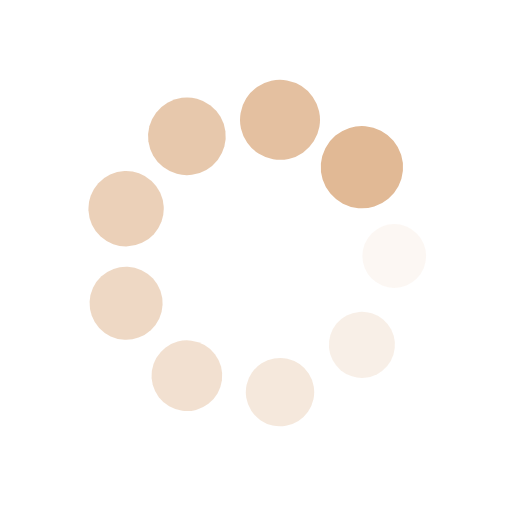
t = 0.00 s
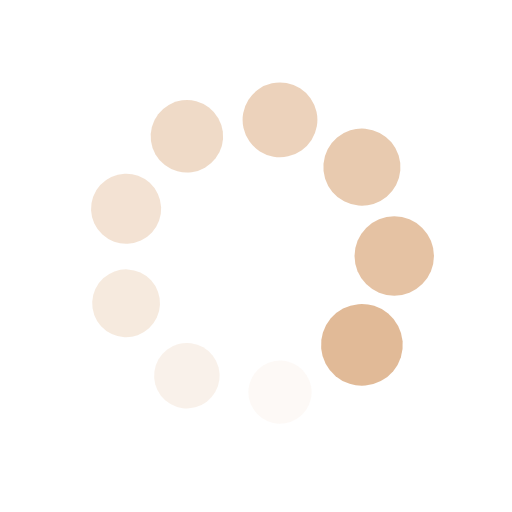
t = 0.16 s
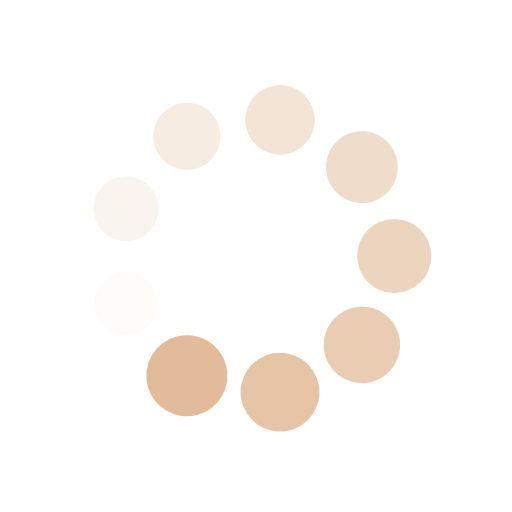
t = 0.32 s
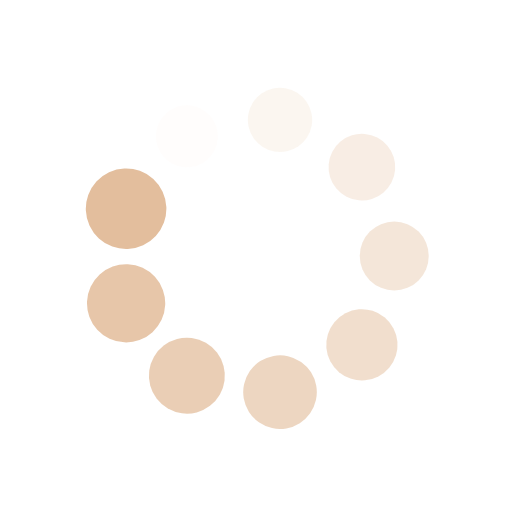
t = 0.48 s

The animated SVG that drew these frames (rendered in a browser with its animation timeline set to each time). Animation: 18 SMIL elements (animate=9,animateTransform=9); one cycle of 0.64 s, repeats indefinitely.

<?xml version="1.0" encoding="utf-8"?>
<svg xmlns="http://www.w3.org/2000/svg" xmlns:xlink="http://www.w3.org/1999/xlink" style="margin: auto; background: rgb(255, 255, 255); display: block; shape-rendering: auto; animation-play-state: running; animation-delay: 0s;" width="200px" height="200px" viewBox="0 0 100 100" preserveAspectRatio="xMidYMid">
<g transform="translate(77,50)" style="animation-play-state: running; animation-delay: 0s;">
<g transform="rotate(0)" style="animation-play-state: running; animation-delay: 0s;">
<circle cx="0" cy="0" r="6" fill="#e1b995" fill-opacity="1" style="animation-play-state: running; animation-delay: 0s;">
  <animateTransform attributeName="transform" type="scale" begin="-0.5698005698005698s" values="1.34 1.34;1 1" keyTimes="0;1" dur="0.641025641025641s" repeatCount="indefinite" style="animation-play-state: running; animation-delay: 0s;"></animateTransform>
  <animate attributeName="fill-opacity" keyTimes="0;1" dur="0.641025641025641s" repeatCount="indefinite" values="1;0" begin="-0.5698005698005698s" style="animation-play-state: running; animation-delay: 0s;"></animate>
</circle>
</g>
</g><g transform="translate(70.6831999642124,67.35526546153656)" style="animation-play-state: running; animation-delay: 0s;">
<g transform="rotate(40)" style="animation-play-state: running; animation-delay: 0s;">
<circle cx="0" cy="0" r="6" fill="#e1b995" fill-opacity="0.8888888888888888" style="animation-play-state: running; animation-delay: 0s;">
  <animateTransform attributeName="transform" type="scale" begin="-0.49857549857549854s" values="1.34 1.34;1 1" keyTimes="0;1" dur="0.641025641025641s" repeatCount="indefinite" style="animation-play-state: running; animation-delay: 0s;"></animateTransform>
  <animate attributeName="fill-opacity" keyTimes="0;1" dur="0.641025641025641s" repeatCount="indefinite" values="1;0" begin="-0.49857549857549854s" style="animation-play-state: running; animation-delay: 0s;"></animate>
</circle>
</g>
</g><g transform="translate(54.68850079700712,76.58980933132962)" style="animation-play-state: running; animation-delay: 0s;">
<g transform="rotate(80)" style="animation-play-state: running; animation-delay: 0s;">
<circle cx="0" cy="0" r="6" fill="#e1b995" fill-opacity="0.7777777777777778" style="animation-play-state: running; animation-delay: 0s;">
  <animateTransform attributeName="transform" type="scale" begin="-0.42735042735042733s" values="1.34 1.34;1 1" keyTimes="0;1" dur="0.641025641025641s" repeatCount="indefinite" style="animation-play-state: running; animation-delay: 0s;"></animateTransform>
  <animate attributeName="fill-opacity" keyTimes="0;1" dur="0.641025641025641s" repeatCount="indefinite" values="1;0" begin="-0.42735042735042733s" style="animation-play-state: running; animation-delay: 0s;"></animate>
</circle>
</g>
</g><g transform="translate(36.50000000000001,73.38268590217984)" style="animation-play-state: running; animation-delay: 0s;">
<g transform="rotate(119.99999999999999)" style="animation-play-state: running; animation-delay: 0s;">
<circle cx="0" cy="0" r="6" fill="#e1b995" fill-opacity="0.6666666666666666" style="animation-play-state: running; animation-delay: 0s;">
  <animateTransform attributeName="transform" type="scale" begin="-0.3561253561253561s" values="1.34 1.34;1 1" keyTimes="0;1" dur="0.641025641025641s" repeatCount="indefinite" style="animation-play-state: running; animation-delay: 0s;"></animateTransform>
  <animate attributeName="fill-opacity" keyTimes="0;1" dur="0.641025641025641s" repeatCount="indefinite" values="1;0" begin="-0.3561253561253561s" style="animation-play-state: running; animation-delay: 0s;"></animate>
</circle>
</g>
</g><g transform="translate(24.628299238780475,59.23454386979306)" style="animation-play-state: running; animation-delay: 0s;">
<g transform="rotate(160)" style="animation-play-state: running; animation-delay: 0s;">
<circle cx="0" cy="0" r="6" fill="#e1b995" fill-opacity="0.5555555555555556" style="animation-play-state: running; animation-delay: 0s;">
  <animateTransform attributeName="transform" type="scale" begin="-0.2849002849002849s" values="1.34 1.34;1 1" keyTimes="0;1" dur="0.641025641025641s" repeatCount="indefinite" style="animation-play-state: running; animation-delay: 0s;"></animateTransform>
  <animate attributeName="fill-opacity" keyTimes="0;1" dur="0.641025641025641s" repeatCount="indefinite" values="1;0" begin="-0.2849002849002849s" style="animation-play-state: running; animation-delay: 0s;"></animate>
</circle>
</g>
</g><g transform="translate(24.62829923878047,40.76545613020694)" style="animation-play-state: running; animation-delay: 0s;">
<g transform="rotate(200)" style="animation-play-state: running; animation-delay: 0s;">
<circle cx="0" cy="0" r="6" fill="#e1b995" fill-opacity="0.4444444444444444" style="animation-play-state: running; animation-delay: 0s;">
  <animateTransform attributeName="transform" type="scale" begin="-0.21367521367521367s" values="1.34 1.34;1 1" keyTimes="0;1" dur="0.641025641025641s" repeatCount="indefinite" style="animation-play-state: running; animation-delay: 0s;"></animateTransform>
  <animate attributeName="fill-opacity" keyTimes="0;1" dur="0.641025641025641s" repeatCount="indefinite" values="1;0" begin="-0.21367521367521367s" style="animation-play-state: running; animation-delay: 0s;"></animate>
</circle>
</g>
</g><g transform="translate(36.499999999999986,26.617314097820163)" style="animation-play-state: running; animation-delay: 0s;">
<g transform="rotate(239.99999999999997)" style="animation-play-state: running; animation-delay: 0s;">
<circle cx="0" cy="0" r="6" fill="#e1b995" fill-opacity="0.3333333333333333" style="animation-play-state: running; animation-delay: 0s;">
  <animateTransform attributeName="transform" type="scale" begin="-0.14245014245014245s" values="1.34 1.34;1 1" keyTimes="0;1" dur="0.641025641025641s" repeatCount="indefinite" style="animation-play-state: running; animation-delay: 0s;"></animateTransform>
  <animate attributeName="fill-opacity" keyTimes="0;1" dur="0.641025641025641s" repeatCount="indefinite" values="1;0" begin="-0.14245014245014245s" style="animation-play-state: running; animation-delay: 0s;"></animate>
</circle>
</g>
</g><g transform="translate(54.68850079700711,23.41019066867038)" style="animation-play-state: running; animation-delay: 0s;">
<g transform="rotate(280)" style="animation-play-state: running; animation-delay: 0s;">
<circle cx="0" cy="0" r="6" fill="#e1b995" fill-opacity="0.2222222222222222" style="animation-play-state: running; animation-delay: 0s;">
  <animateTransform attributeName="transform" type="scale" begin="-0.07122507122507123s" values="1.34 1.34;1 1" keyTimes="0;1" dur="0.641025641025641s" repeatCount="indefinite" style="animation-play-state: running; animation-delay: 0s;"></animateTransform>
  <animate attributeName="fill-opacity" keyTimes="0;1" dur="0.641025641025641s" repeatCount="indefinite" values="1;0" begin="-0.07122507122507123s" style="animation-play-state: running; animation-delay: 0s;"></animate>
</circle>
</g>
</g><g transform="translate(70.6831999642124,32.64473453846343)" style="animation-play-state: running; animation-delay: 0s;">
<g transform="rotate(320)" style="animation-play-state: running; animation-delay: 0s;">
<circle cx="0" cy="0" r="6" fill="#e1b995" fill-opacity="0.1111111111111111" style="animation-play-state: running; animation-delay: 0s;">
  <animateTransform attributeName="transform" type="scale" begin="0s" values="1.34 1.34;1 1" keyTimes="0;1" dur="0.641025641025641s" repeatCount="indefinite" style="animation-play-state: running; animation-delay: 0s;"></animateTransform>
  <animate attributeName="fill-opacity" keyTimes="0;1" dur="0.641025641025641s" repeatCount="indefinite" values="1;0" begin="0s" style="animation-play-state: running; animation-delay: 0s;"></animate>
</circle>
</g>
</g>
<!-- [ldio] generated by https://loading.io/ --></svg>
